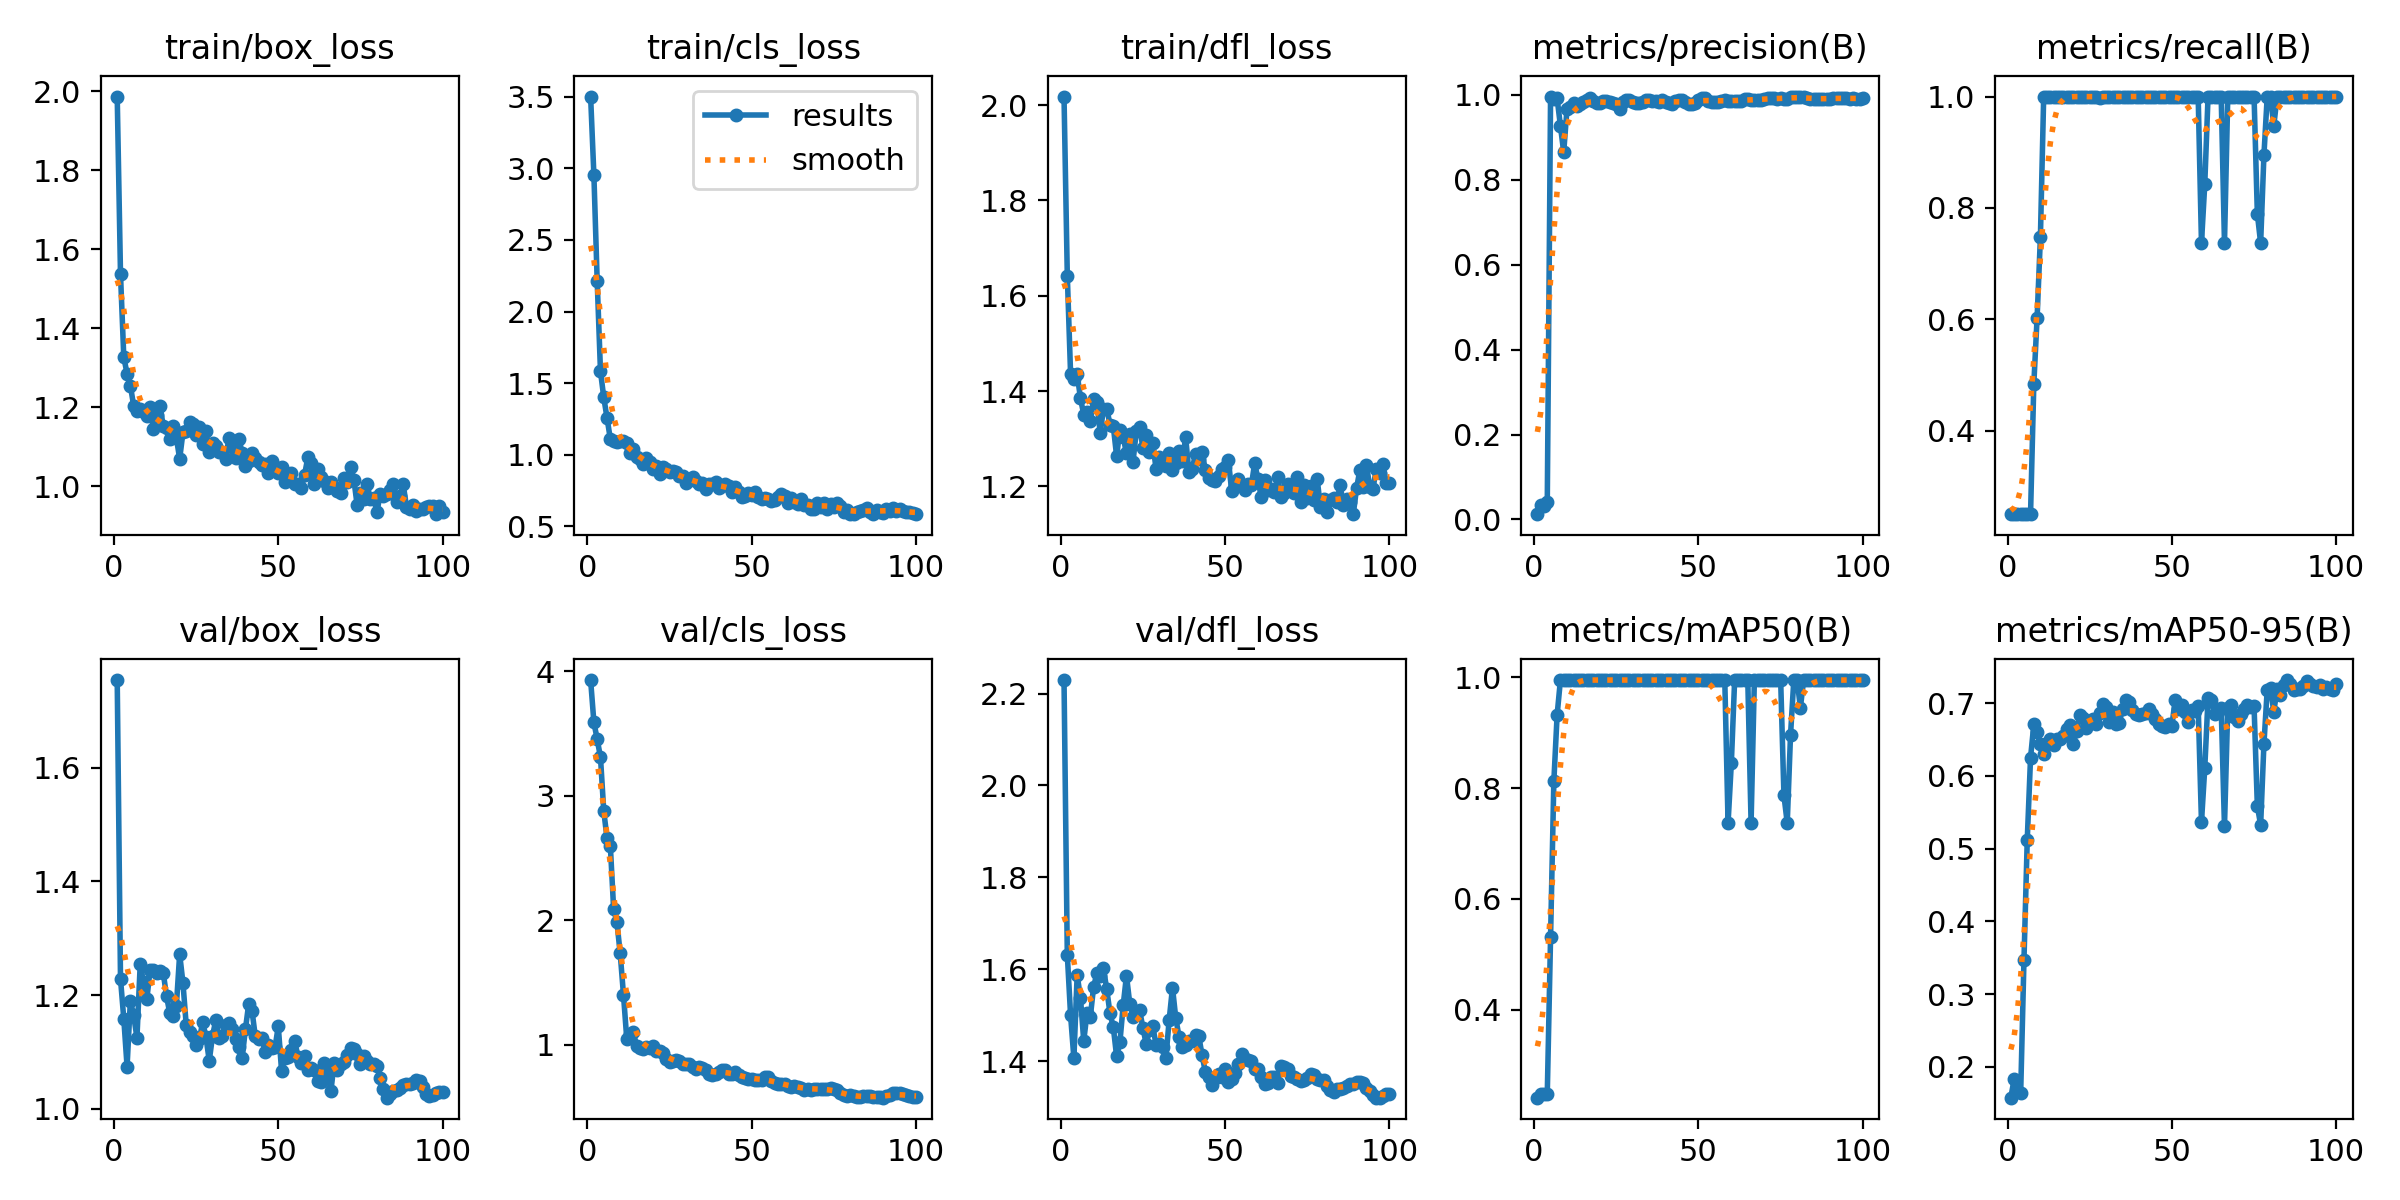

Data behind this chart, as committed beside it:
epoch, time, train/box_loss, train/cls_loss, train/dfl_loss, metrics/precision(B), metrics/recall(B), metrics/mAP50(B), metrics/mAP50-95(B), val/box_loss, val/cls_loss, val/dfl_loss, lr/pg0, lr/pg1, lr/pg2
1, 26.71, 1.987, 3.5, 2.018, 0.01243, 0.25, 0.2415, 0.1574, 1.754, 3.931, 2.229, 0.0001, 0.0001, 0.0001
2, 34.3, 1.537, 2.95, 1.642, 0.03345, 0.25, 0.2487, 0.1827, 1.228, 3.59, 1.632, 0.0002104, 0.0002104, 0.0002104
3, 42.15, 1.327, 2.212, 1.435, 0.03209, 0.25, 0.2487, 0.167, 1.158, 3.455, 1.5, 0.0003186, 0.0003186, 0.0003186
4, 50.64, 1.285, 1.582, 1.426, 0.04025, 0.25, 0.2487, 0.1639, 1.074, 3.311, 1.407, 0.0004245, 0.0004245, 0.0004245
5, 58.87, 1.255, 1.401, 1.435, 0.996, 0.25, 0.531, 0.3465, 1.19, 2.878, 1.588, 0.0005282, 0.0005282, 0.0005282
6, 67.07, 1.204, 1.256, 1.385, 0.9909, 0.25, 0.8125, 0.5121, 1.164, 2.658, 1.539, 0.0006297, 0.0006297, 0.0006297
7, 74.73, 1.19, 1.11, 1.351, 0.9919, 0.25, 0.9325, 0.6248, 1.125, 2.598, 1.444, 0.000729, 0.000729, 0.000729
8, 82.98, 1.195, 1.098, 1.357, 0.9267, 0.4841, 0.995, 0.6708, 1.254, 2.093, 1.505, 0.000826, 0.000826, 0.000826
9, 91.51, 1.187, 1.091, 1.337, 0.8651, 0.6031, 0.995, 0.6608, 1.223, 1.985, 1.497, 0.0009208, 0.0009208, 0.0009208
10, 99.86, 1.178, 1.093, 1.383, 0.9669, 0.7471, 0.995, 0.6434, 1.192, 1.734, 1.562, 0.001013, 0.001013, 0.001013
11, 109.1, 1.2, 1.094, 1.376, 0.9722, 1, 0.995, 0.6307, 1.244, 1.401, 1.592, 0.001104, 0.001104, 0.001104
12, 118.3, 1.145, 1.084, 1.313, 0.9814, 1, 0.995, 0.645, 1.245, 1.047, 1.585, 0.001114, 0.001114, 0.001114
13, 127.8, 1.18, 1.015, 1.361, 0.9737, 0.9987, 0.995, 0.6513, 1.238, 1.089, 1.603, 0.001102, 0.001102, 0.001102
14, 137, 1.204, 1.04, 1.363, 0.9776, 0.9994, 0.995, 0.6429, 1.242, 1.1, 1.557, 0.001089, 0.001089, 0.001089
15, 145.9, 1.153, 0.984, 1.33, 0.9821, 1, 0.995, 0.6507, 1.239, 0.9899, 1.504, 0.001077, 0.001077, 0.001077
16, 155, 1.148, 0.9728, 1.326, 0.9874, 1, 0.995, 0.6504, 1.198, 0.9748, 1.474, 0.001064, 0.001064, 0.001064
17, 164.2, 1.119, 0.9389, 1.264, 0.9936, 0.9997, 0.995, 0.655, 1.168, 0.9651, 1.411, 0.001052, 0.001052, 0.001052
18, 173, 1.152, 0.9808, 1.318, 0.9846, 1, 0.995, 0.6642, 1.163, 0.9829, 1.441, 0.00104, 0.00104, 0.00104
19, 182.5, 1.123, 0.9486, 1.304, 0.9798, 1, 0.995, 0.6696, 1.181, 0.9708, 1.522, 0.001027, 0.001027, 0.001027
20, 192.7, 1.07, 0.8986, 1.269, 0.9814, 1, 0.995, 0.6435, 1.272, 0.9899, 1.586, 0.001015, 0.001015, 0.001015
21, 203.1, 1.137, 0.9222, 1.31, 0.9844, 1, 0.995, 0.6621, 1.221, 0.9512, 1.526, 0.001002, 0.001002, 0.001002
22, 213.6, 1.142, 0.8631, 1.252, 0.9852, 1, 0.995, 0.6834, 1.147, 0.949, 1.496, 0.0009901, 0.0009901, 0.0009901
23, 224, 1.162, 0.9174, 1.316, 0.9832, 1, 0.995, 0.6802, 1.135, 0.9378, 1.506, 0.0009778, 0.0009778, 0.0009778
24, 234.7, 1.158, 0.9033, 1.324, 0.9812, 1, 0.995, 0.6663, 1.129, 0.8863, 1.512, 0.0009654, 0.0009654, 0.0009654
25, 245.4, 1.131, 0.8797, 1.281, 0.9778, 1, 0.995, 0.6756, 1.112, 0.8603, 1.473, 0.000953, 0.000953, 0.000953
26, 254.7, 1.15, 0.8846, 1.309, 0.9669, 1, 0.995, 0.6784, 1.122, 0.8677, 1.438, 0.0009406, 0.0009406, 0.0009406
27, 264.4, 1.107, 0.8772, 1.273, 0.9842, 1, 0.995, 0.6709, 1.152, 0.8787, 1.468, 0.0009283, 0.0009283, 0.0009283
28, 275.2, 1.141, 0.8507, 1.291, 0.9881, 0.9983, 0.995, 0.6867, 1.126, 0.8668, 1.477, 0.0009159, 0.0009159, 0.0009159
29, 284.4, 1.086, 0.8496, 1.237, 0.9867, 0.9996, 0.995, 0.6989, 1.084, 0.8425, 1.436, 0.0009035, 0.0009035, 0.0009035
30, 294.4, 1.109, 0.8042, 1.262, 0.9836, 1, 0.995, 0.6943, 1.128, 0.8461, 1.437, 0.0008911, 0.0008911, 0.0008911
31, 303.4, 1.103, 0.826, 1.251, 0.98, 1, 0.995, 0.6746, 1.156, 0.8475, 1.43, 0.0008787, 0.0008787, 0.0008787
32, 311.2, 1.088, 0.8434, 1.242, 0.9796, 1, 0.995, 0.688, 1.125, 0.8247, 1.408, 0.0008664, 0.0008664, 0.0008664
33, 320.3, 1.088, 0.82, 1.269, 0.9837, 1, 0.995, 0.6714, 1.129, 0.8061, 1.491, 0.000854, 0.000854, 0.000854
34, 329, 1.07, 0.7934, 1.234, 0.9879, 1, 0.995, 0.6732, 1.147, 0.821, 1.56, 0.0008416, 0.0008416, 0.0008416
35, 337.5, 1.123, 0.8063, 1.249, 0.9886, 1, 0.995, 0.692, 1.151, 0.8111, 1.494, 0.0008293, 0.0008293, 0.0008293
36, 346.3, 1.101, 0.7626, 1.275, 0.9863, 1, 0.995, 0.7048, 1.141, 0.7961, 1.454, 0.0008169, 0.0008169, 0.0008169
37, 355.6, 1.072, 0.7958, 1.253, 0.9845, 1, 0.995, 0.7018, 1.122, 0.7646, 1.432, 0.0008045, 0.0008045, 0.0008045
38, 364.2, 1.121, 0.7972, 1.303, 0.9837, 1, 0.995, 0.6904, 1.108, 0.7578, 1.436, 0.0007921, 0.0007921, 0.0007921
39, 372.6, 1.085, 0.8128, 1.23, 0.9875, 1, 0.995, 0.6853, 1.089, 0.7688, 1.444, 0.0007797, 0.0007797, 0.0007797
40, 382.1, 1.052, 0.7654, 1.237, 0.9832, 1, 0.995, 0.6835, 1.14, 0.7812, 1.445, 0.0007674, 0.0007674, 0.0007674
41, 391.1, 1.063, 0.7816, 1.268, 0.9805, 1, 0.995, 0.6849, 1.184, 0.7999, 1.457, 0.000755, 0.000755, 0.000755
42, 399.8, 1.084, 0.7989, 1.257, 0.9789, 1, 0.995, 0.6859, 1.173, 0.8005, 1.455, 0.0007426, 0.0007426, 0.0007426
43, 408.9, 1.073, 0.7839, 1.272, 0.9856, 1, 0.995, 0.692, 1.128, 0.7691, 1.413, 0.0007302, 0.0007302, 0.0007302
44, 418.7, 1.062, 0.7396, 1.234, 0.9873, 1, 0.995, 0.6854, 1.122, 0.7673, 1.377, 0.0007179, 0.0007179, 0.0007179
45, 426.9, 1.053, 0.7778, 1.218, 0.9876, 1, 0.995, 0.6785, 1.124, 0.7803, 1.366, 0.0007055, 0.0007055, 0.0007055
46, 435.4, 1.056, 0.7381, 1.214, 0.9831, 1, 0.995, 0.6713, 1.1, 0.7606, 1.349, 0.0006931, 0.0006931, 0.0006931
47, 443.6, 1.033, 0.7075, 1.21, 0.9774, 1, 0.995, 0.6692, 1.112, 0.7455, 1.364, 0.0006808, 0.0006808, 0.0006808
48, 451.9, 1.064, 0.7157, 1.221, 0.9774, 1, 0.995, 0.6678, 1.107, 0.7367, 1.373, 0.0006684, 0.0006684, 0.0006684
49, 459.8, 1.049, 0.7311, 1.237, 0.9818, 1, 0.995, 0.6719, 1.108, 0.7218, 1.365, 0.000656, 0.000656, 0.000656
50, 467.5, 1.034, 0.7211, 1.24, 0.9883, 1, 0.995, 0.669, 1.145, 0.7253, 1.383, 0.0006436, 0.0006436, 0.0006436
51, 477.3, 1.049, 0.739, 1.256, 0.9919, 1, 0.995, 0.7042, 1.066, 0.7201, 1.355, 0.0006312, 0.0006312, 0.0006312
52, 487.2, 1.011, 0.7029, 1.19, 0.9932, 1, 0.995, 0.6919, 1.089, 0.7166, 1.361, 0.0006189, 0.0006189, 0.0006189
53, 497, 1.021, 0.6946, 1.204, 0.9865, 1, 0.995, 0.6969, 1.09, 0.7213, 1.374, 0.0006065, 0.0006065, 0.0006065
54, 506.8, 1.034, 0.6985, 1.215, 0.9839, 1, 0.995, 0.6881, 1.104, 0.7396, 1.395, 0.0005941, 0.0005941, 0.0005941
55, 516.6, 1.007, 0.6944, 1.2, 0.9832, 1, 0.995, 0.6743, 1.119, 0.7399, 1.415, 0.0005818, 0.0005818, 0.0005818
56, 526.3, 1.005, 0.6762, 1.192, 0.9841, 1, 0.995, 0.6906, 1.092, 0.7122, 1.406, 0.0005694, 0.0005694, 0.0005694
57, 536.8, 0.9964, 0.6848, 1.205, 0.9867, 1, 0.995, 0.6887, 1.081, 0.6961, 1.403, 0.000557, 0.000557, 0.000557
58, 547.9, 1.03, 0.7049, 1.202, 0.9879, 1, 0.995, 0.696, 1.092, 0.6821, 1.401, 0.0005446, 0.0005446, 0.0005446
59, 560.1, 1.074, 0.7292, 1.249, 0.986, 0.7368, 0.7371, 0.5364, 1.068, 0.688, 1.384, 0.0005322, 0.0005322, 0.0005322
60, 572.2, 1.06, 0.7156, 1.215, 0.9857, 0.8421, 0.8462, 0.6104, 1.071, 0.6888, 1.383, 0.0005199, 0.0005199, 0.0005199
... 40 more rows
